Run: headless pygame with SDL's dummy video driver; simulated clock (each Clock.tick advances the game by its frame time, no real sleeping); random seed 0; keys injected as events and as key.get_pressed() state; no mouse input; restart key R tapped at the start of phases 3 and 4.
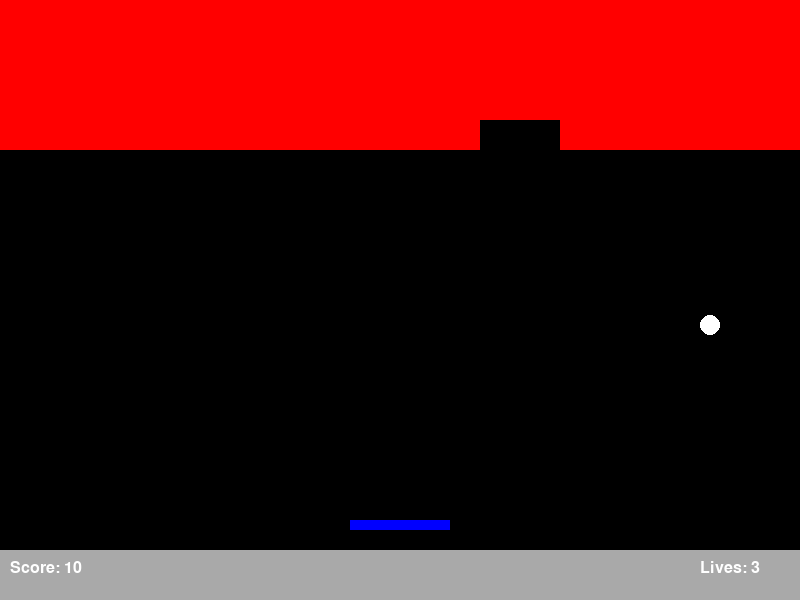
Frame 1 of 4 · flips 1–60 · no input
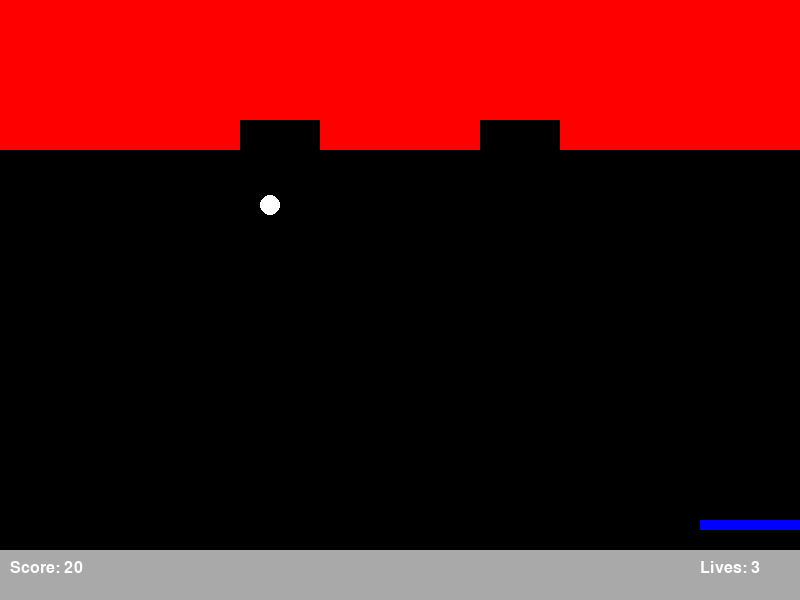
Frame 2 of 4 · flips 61–180 · tapped SPACE, RETURN · held RIGHT (→), D
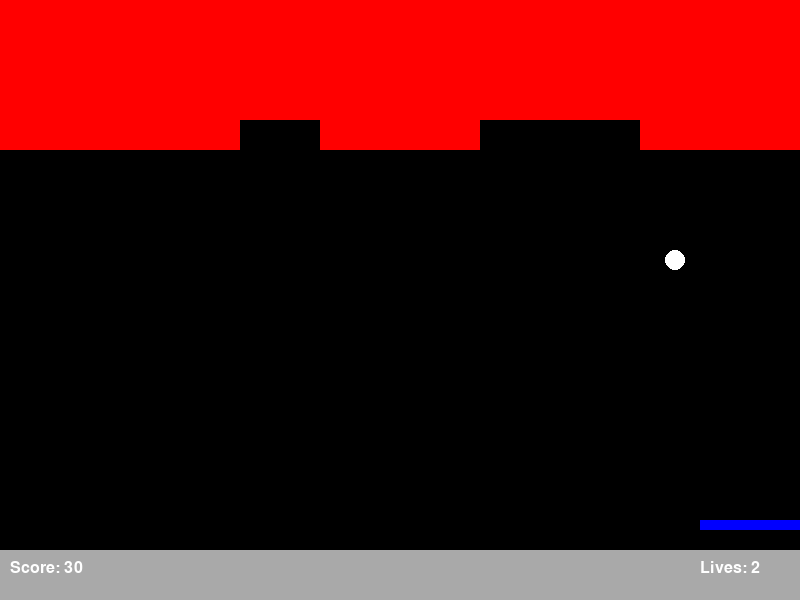
Frame 3 of 4 · flips 181–300 · tapped R · held DOWN (↓), S
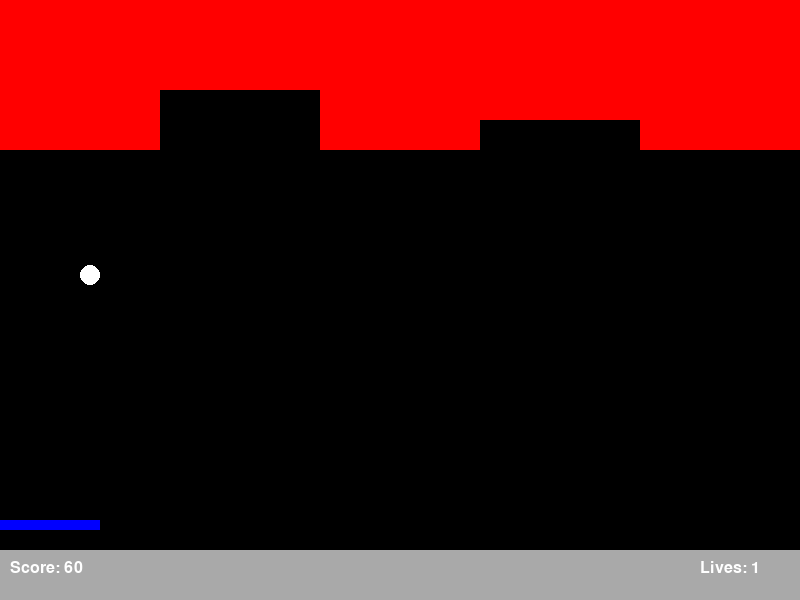
Frame 4 of 4 · flips 301–420 · tapped R · held LEFT (←), A, UP (↑), W

The pygame program that drew these frames:

import pygame
import sys

# Initialize pygame
pygame.init()

# Screen dimensions
screen_width = 800
screen_height = 600
hud_height = 50
game_height = screen_height - hud_height
screen = pygame.display.set_mode((screen_width, screen_height))
pygame.display.set_caption('Breakout Clone')

# Colors
BLACK = (0, 0, 0)
WHITE = (255, 255, 255)
RED = (255, 0, 0)
BLUE = (0, 0, 255)
GRAY = (169, 169, 169)

# Paddle
paddle_width = 100
paddle_height = 10
paddle_speed = 7

# Ball
ball_radius = 10
ball_speed_x = 5
ball_speed_y = -5

# Bricks
brick_rows = 5
brick_cols = 10
brick_width = screen_width // brick_cols
brick_height = 30

# Score and Lives
score = 0
lives = 3
font = pygame.font.SysFont('Arial', 24)

# Game state
game_over = False

# Define game objects at the module level
paddle = None
ball = None
bricks = []


def reset_game():
    global paddle, ball, bricks, score, lives, ball_speed_x, ball_speed_y, game_over
    paddle = pygame.Rect((screen_width // 2) - (paddle_width // 2), game_height - 30, paddle_width, paddle_height)
    ball = pygame.Rect(screen_width // 2, game_height // 2, ball_radius * 2, ball_radius * 2)
    bricks = [pygame.Rect(col * brick_width, row * brick_height, brick_width, brick_height) for row in range(brick_rows)
              for col in range(brick_cols)]
    score = 0
    lives = 3
    ball_speed_x = 5
    ball_speed_y = -5
    game_over = False


def get_game_state():
    return paddle, ball, bricks, ball_speed_x, ball_speed_y


def draw_score_and_lives():
    score_text = font.render(f'Score: {score}', True, WHITE)
    lives_text = font.render(f'Lives: {lives}', True, WHITE)
    screen.blit(score_text, (10, screen_height - hud_height + 10))
    screen.blit(lives_text, (screen_width - 100, screen_height - hud_height + 10))


def draw_game_over():
    game_over_text = font.render('Game Over! Press R to Restart', True, WHITE)
    screen.blit(game_over_text, (screen_width // 2 - game_over_text.get_width() // 2, screen_height // 2))


def main():
    global score, lives, ball_speed_x, ball_speed_y, game_over

    # Main game loop
    running = True
    clock = pygame.time.Clock()

    reset_game()

    while running:
        for event in pygame.event.get():
            if event.type == pygame.QUIT:
                pygame.quit()
                sys.exit()
            if event.type == pygame.KEYDOWN and game_over and event.key == pygame.K_r:
                reset_game()

        if not game_over:
            # Paddle movement
            keys = pygame.key.get_pressed()
            if keys[pygame.K_LEFT] and paddle.left > 0:
                paddle.left -= paddle_speed
            if keys[pygame.K_RIGHT] and paddle.right < screen_width:
                paddle.right += paddle_speed

            # Ball movement
            ball.x += ball_speed_x
            ball.y += ball_speed_y

            # Ball collision with walls
            if ball.left <= 0 or ball.right >= screen_width:
                ball_speed_x *= -1
            if ball.top <= 0:
                ball_speed_y *= -1
            if ball.colliderect(paddle):
                ball_speed_y *= -1

            # Ball collision with bricks
            for brick in bricks[:]:
                if ball.colliderect(brick):
                    ball_speed_y *= -1
                    bricks.remove(brick)
                    score += 10  # Update score
                    break

            # Ball falls below paddle
            if ball.bottom >= game_height:
                lives -= 1
                if lives == 0:
                    game_over = True  # Set game over state
                else:
                    ball.x, ball.y = screen_width // 2, game_height // 2
                    ball_speed_y *= -1

        # Drawing everything
        screen.fill(BLACK)

        # Draw game area
        pygame.draw.rect(screen, BLACK, pygame.Rect(0, 0, screen_width, game_height))
        pygame.draw.rect(screen, BLUE, paddle)
        pygame.draw.ellipse(screen, WHITE, ball)
        for brick in bricks:
            pygame.draw.rect(screen, RED, brick)

        # Draw HUD area
        pygame.draw.rect(screen, GRAY, pygame.Rect(0, game_height, screen_width, hud_height))
        draw_score_and_lives()  # Draw the score and lives

        if game_over:
            draw_game_over()  # Draw the game over text

        pygame.display.flip()
        clock.tick(60)


if __name__ == '__main__':
    main()
